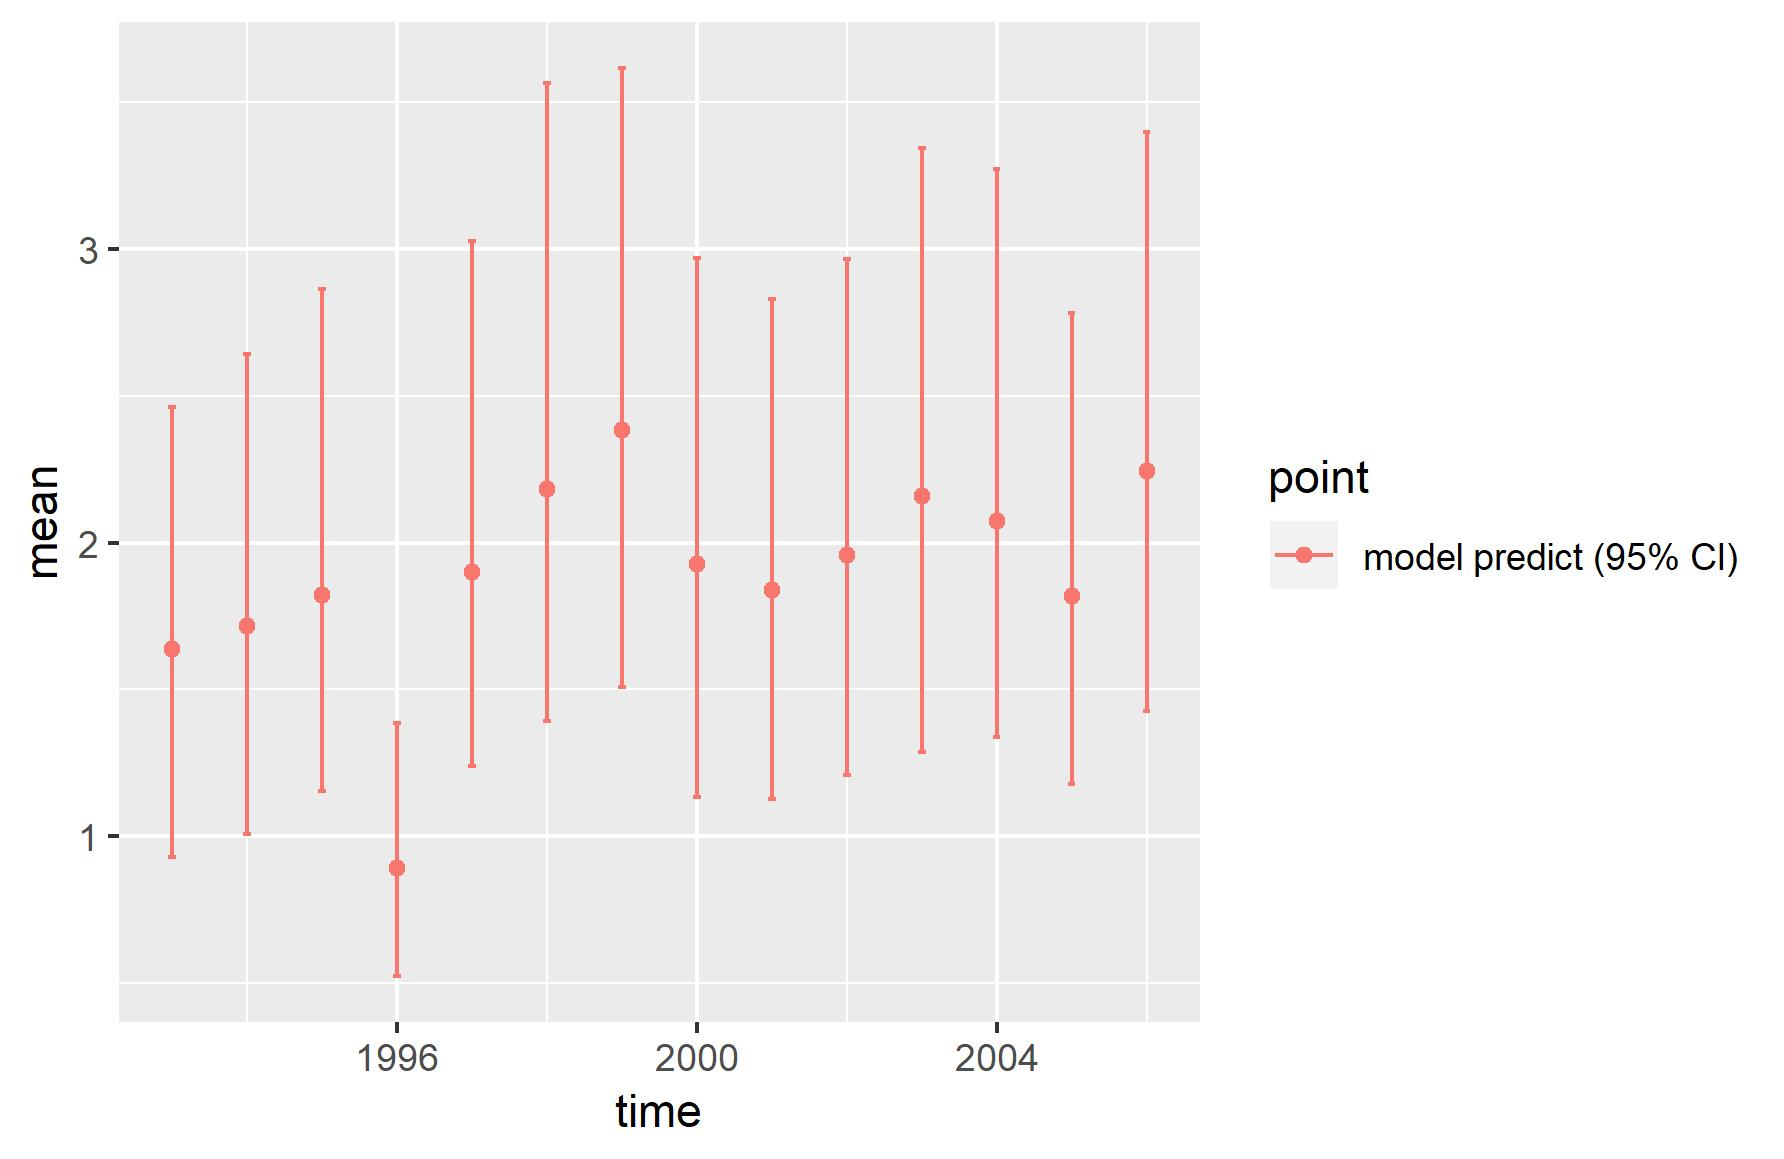

The data file committed next to this chart (first rows):
, point, mean, low, high, time
1, model predict (95% CI), 1.636, 0.9303, 2.462, 1993
2, model predict (95% CI), 1.715, 1.009, 2.642, 1994
3, model predict (95% CI), 1.822, 1.155, 2.863, 1995
4, model predict (95% CI), 0.8916, 0.5231, 1.386, 1996
5, model predict (95% CI), 1.9, 1.238, 3.028, 1997
6, model predict (95% CI), 2.183, 1.391, 3.564, 1998
7, model predict (95% CI), 2.384, 1.508, 3.616, 1999
8, model predict (95% CI), 1.927, 1.135, 2.967, 2000
9, model predict (95% CI), 1.837, 1.126, 2.828, 2001
10, model predict (95% CI), 1.957, 1.207, 2.966, 2002
11, model predict (95% CI), 2.16, 1.285, 3.343, 2003
12, model predict (95% CI), 2.072, 1.339, 3.273, 2004
13, model predict (95% CI), 1.818, 1.176, 2.78, 2005
14, model predict (95% CI), 2.242, 1.425, 3.399, 2006
